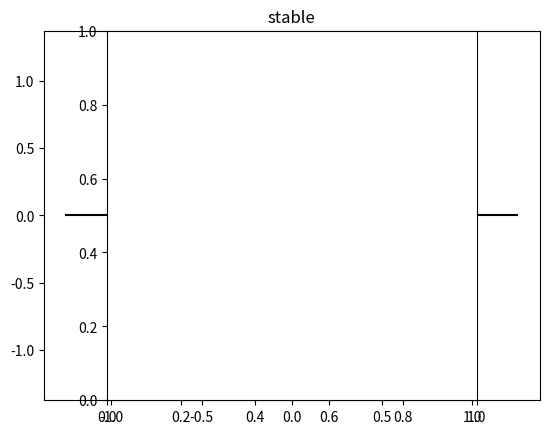

Here is the Python script that generated this plot:
import numpy as np
import matplotlib.pyplot as plt


class msi:
    def __init__(self):
        theta = np.linspace(0, 2*np.pi, 100)
        r = np.sqrt(1.0)
        self.x1 = r*np.cos(theta)
        self.x2 = r*np.sin(theta)
        plt.plot(self.x1, self.x2, color='black')
        self.clicked=False
        plt.title('stable')
        plt.plot([-1.25, 1.25], [0, 0], color='black')
        plt.plot([0, 0], [1.25, -1.25], color='black')
        plt.axes().set_aspect('equal')
        plt.connect('button_press_event', self.click)
        plt.connect('motion_notify_event', self.input)
        plt.show()
        return
 
    def click(self, event):
        if self.clicked == True:
            self.clicked = False
        elif event.dblclick==True:
            self.clicked = True
        return
 
    def input(self, event):
        if event.xdata == None or not self.clicked:
            return
        x = event.xdata
        y = event.ydata
        plt.cla()
        plt.plot(self.x1, self.x2, color='black')
        plt.plot([-2, 2], [0, 0], color='black')
        plt.plot([0, 0], [2, -2], color='black')
        t=40
        d=np.array([complex(x, y)])
        plt.title('stable')
        while t > 0:
            t -= 1
            an=d[-1] ** 2
            if abs(d[-1]) > 1:
                d[:-1]
                plt.title('unstable')
                break
            else: d=np.append(d, an)
        plt.plot(d.real, d.imag, '-o', color='black', markersize=4)
        plt.plot(x, y, 'ro', color='red', markersize=6)
        event.canvas.draw()
        return


if __name__ == "__main__":
    a=msi()